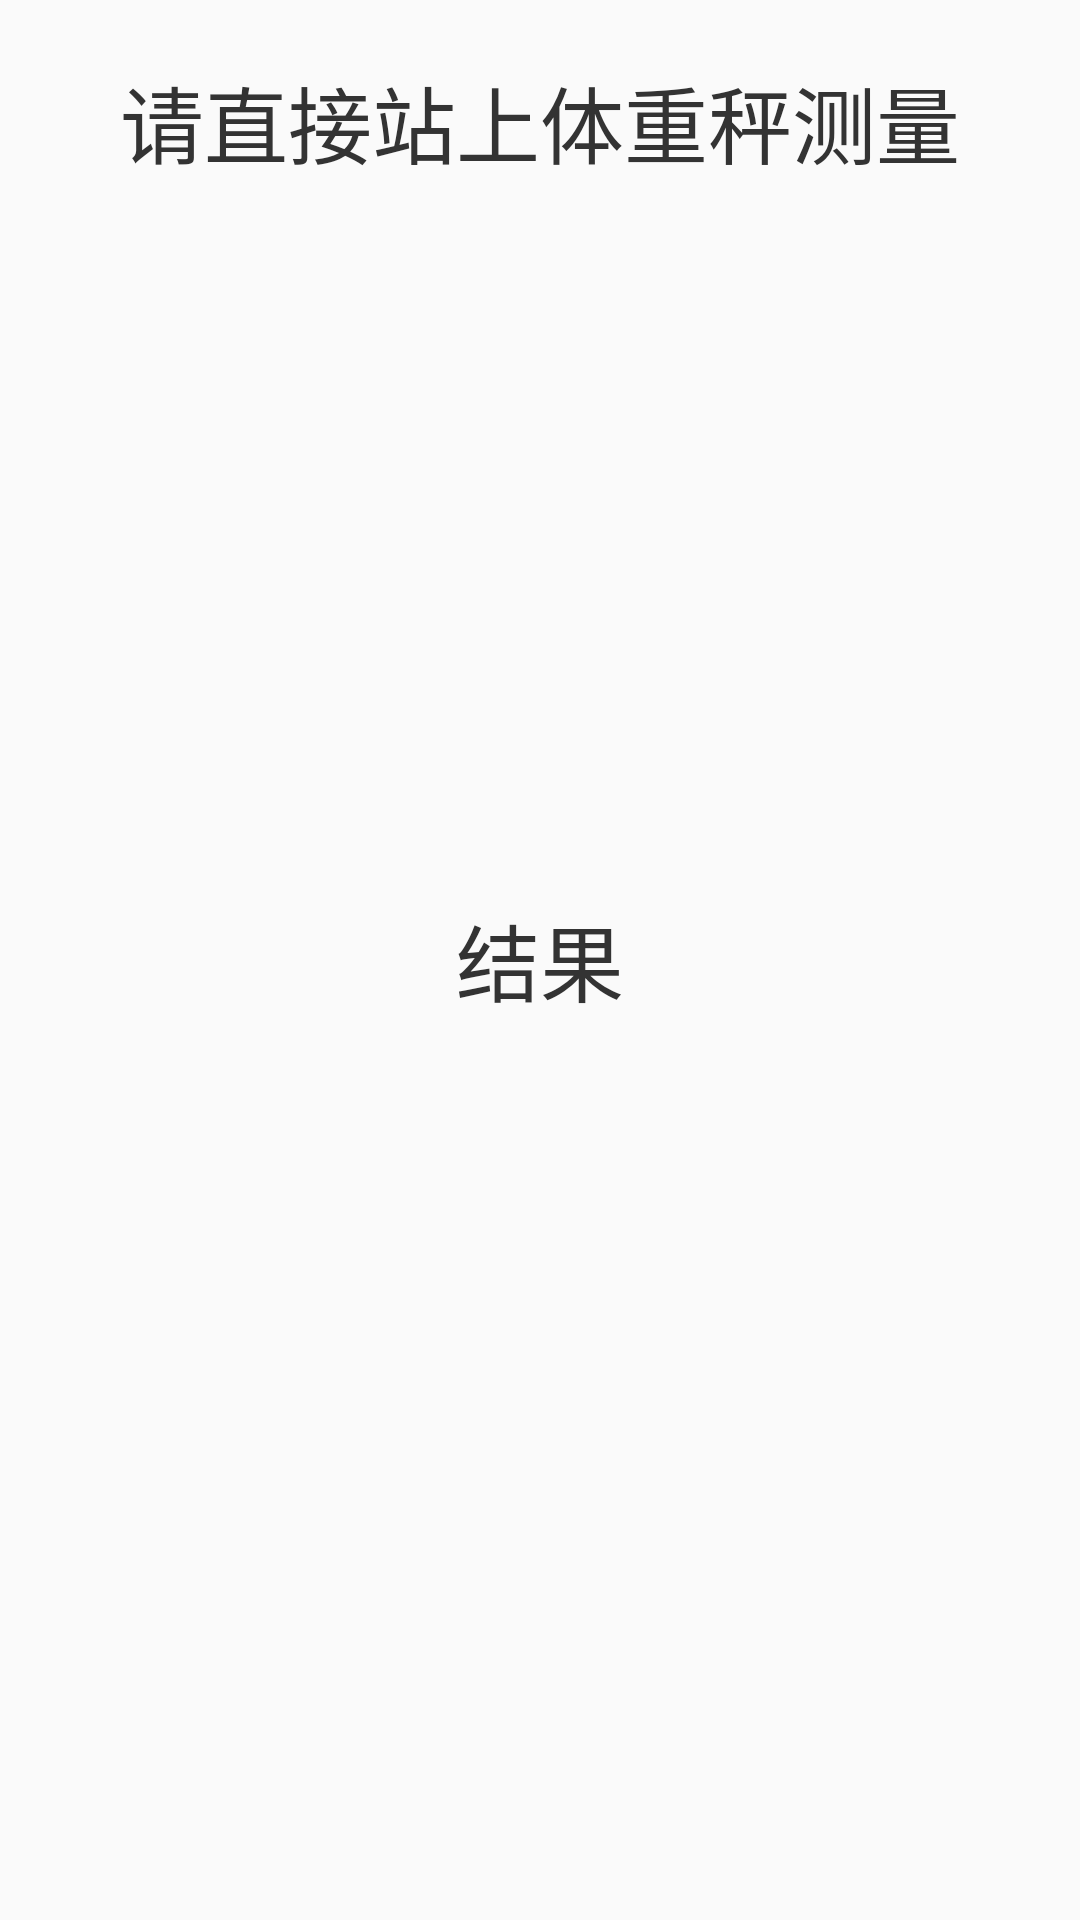

Produce the Android XML layout that renders to this screen, including the resource entries it uses.
<!-- AndroidManifest.xml: application theme AppTheme -->
<!-- res/layout/activity_weight.xml -->
<?xml version="1.0" encoding="utf-8"?>
<RelativeLayout xmlns:android="http://schemas.android.com/apk/res/android"
    android:layout_width="match_parent"
    android:layout_height="match_parent">

    <TextView
        android:id="@+id/tv_weight_status"
        style="@style/oxy_textStyle"
        android:layout_width="wrap_content"
        android:layout_marginTop="20dp"
        android:layout_height="wrap_content"
        android:layout_centerHorizontal="true"
        android:text="请直接站上体重秤测量" />

    <TextView
        android:id="@+id/tv_weight_content"
        style="@style/oxy_textStyle"
        android:layout_width="wrap_content"
        android:layout_height="wrap_content"
        android:layout_centerInParent="true"
        android:text="结果" />
</RelativeLayout>
<!-- resources referenced by this layout -->
<resources>
  <style name="oxy_textStyle">
          <item name="android:textSize">@dimen/main_textsize</item>
          <item name="android:textColor">@color/main_text_color</item>
      </style>
  <style name="AppTheme" parent="Theme.AppCompat.Light.DarkActionBar">
          
          <item name="colorPrimary">@color/colorPrimary</item>
          <item name="colorPrimaryDark">@color/colorPrimaryDark</item>
          <item name="colorAccent">@color/colorAccent</item>
          <item name="buttonStyle">@style/Widget.AppCompat.Button</item>
          <item name="colorButtonNormal">@android:color/holo_blue_bright</item>
          <item name="windowActionBar">false</item>
          <item name="windowNoTitle">true</item>
          <item name="android:windowFullscreen">true</item>
      </style>
  <dimen name="main_textsize">28sp</dimen>
  <color name="main_text_color">#333333</color>
  <color name="colorPrimary">#3F51B5</color>
  <color name="colorPrimaryDark">#303F9F</color>
  <color name="colorAccent">#FF4081</color>
</resources>
